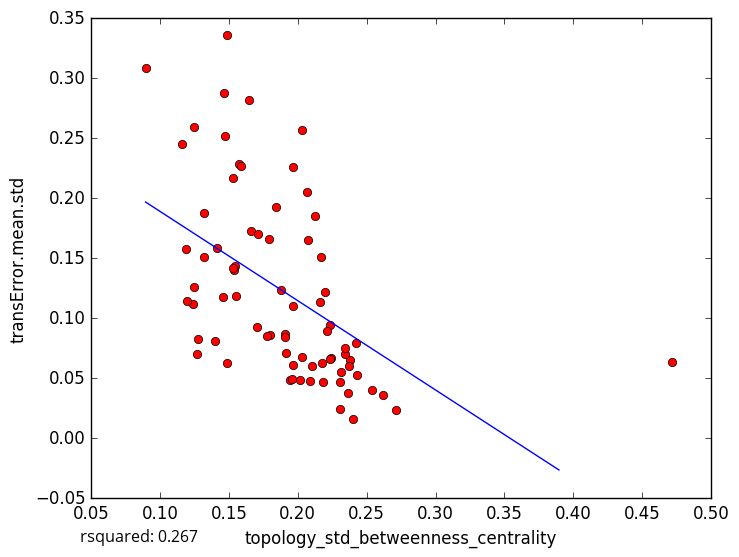

The table this chart was drawn from, first rows:
topology_std_betweenness_centrality, transError.mean.std
0.1322, 0.1876
0.146, 0.1175
0.1318, 0.1509
0.1487, 0.06261
0.2617, 0.03632
0.2307, 0.02402
0.2714, 0.02318
0.1163, 0.2449
0.1555, 0.1184
0.2033, 0.2568
0.2185, 0.04688
0.2428, 0.05256
0.2379, 0.06527
0.2366, 0.03804
0.2013, 0.0487
0.2304, 0.04719
0.2399, 0.0157
0.2421, 0.07955
0.1962, 0.06099
0.4714, 0.06345
0.1191, 0.1573
0.1962, 0.2259
0.1486, 0.336
0.1838, 0.1923
0.1703, 0.09251
0.166, 0.173
0.2167, 0.1509
0.2163, 0.1134
0.2233, 0.09406
0.1571, 0.2284
0.1945, 0.0485
0.1272, 0.07005
0.1461, 0.2878
0.1966, 0.1099
0.08955, 0.3082
0.147, 0.252
0.1416, 0.1588
0.1241, 0.1122
0.2539, 0.04029
0.1279, 0.08253
0.1244, 0.1264
0.2345, 0.07036
0.1194, 0.1148
0.2209, 0.08964
0.2125, 0.185
0.1547, 0.1437
0.1644, 0.2817
0.1531, 0.2172
0.1907, 0.08682
0.2194, 0.122
0.1909, 0.08445
0.14, 0.08126
0.2088, 0.04783
0.2075, 0.1654
0.2173, 0.06304
0.1799, 0.08621
0.1878, 0.1237
0.1791, 0.1662
0.2069, 0.2051
0.203, 0.06753
... 18 more rows
